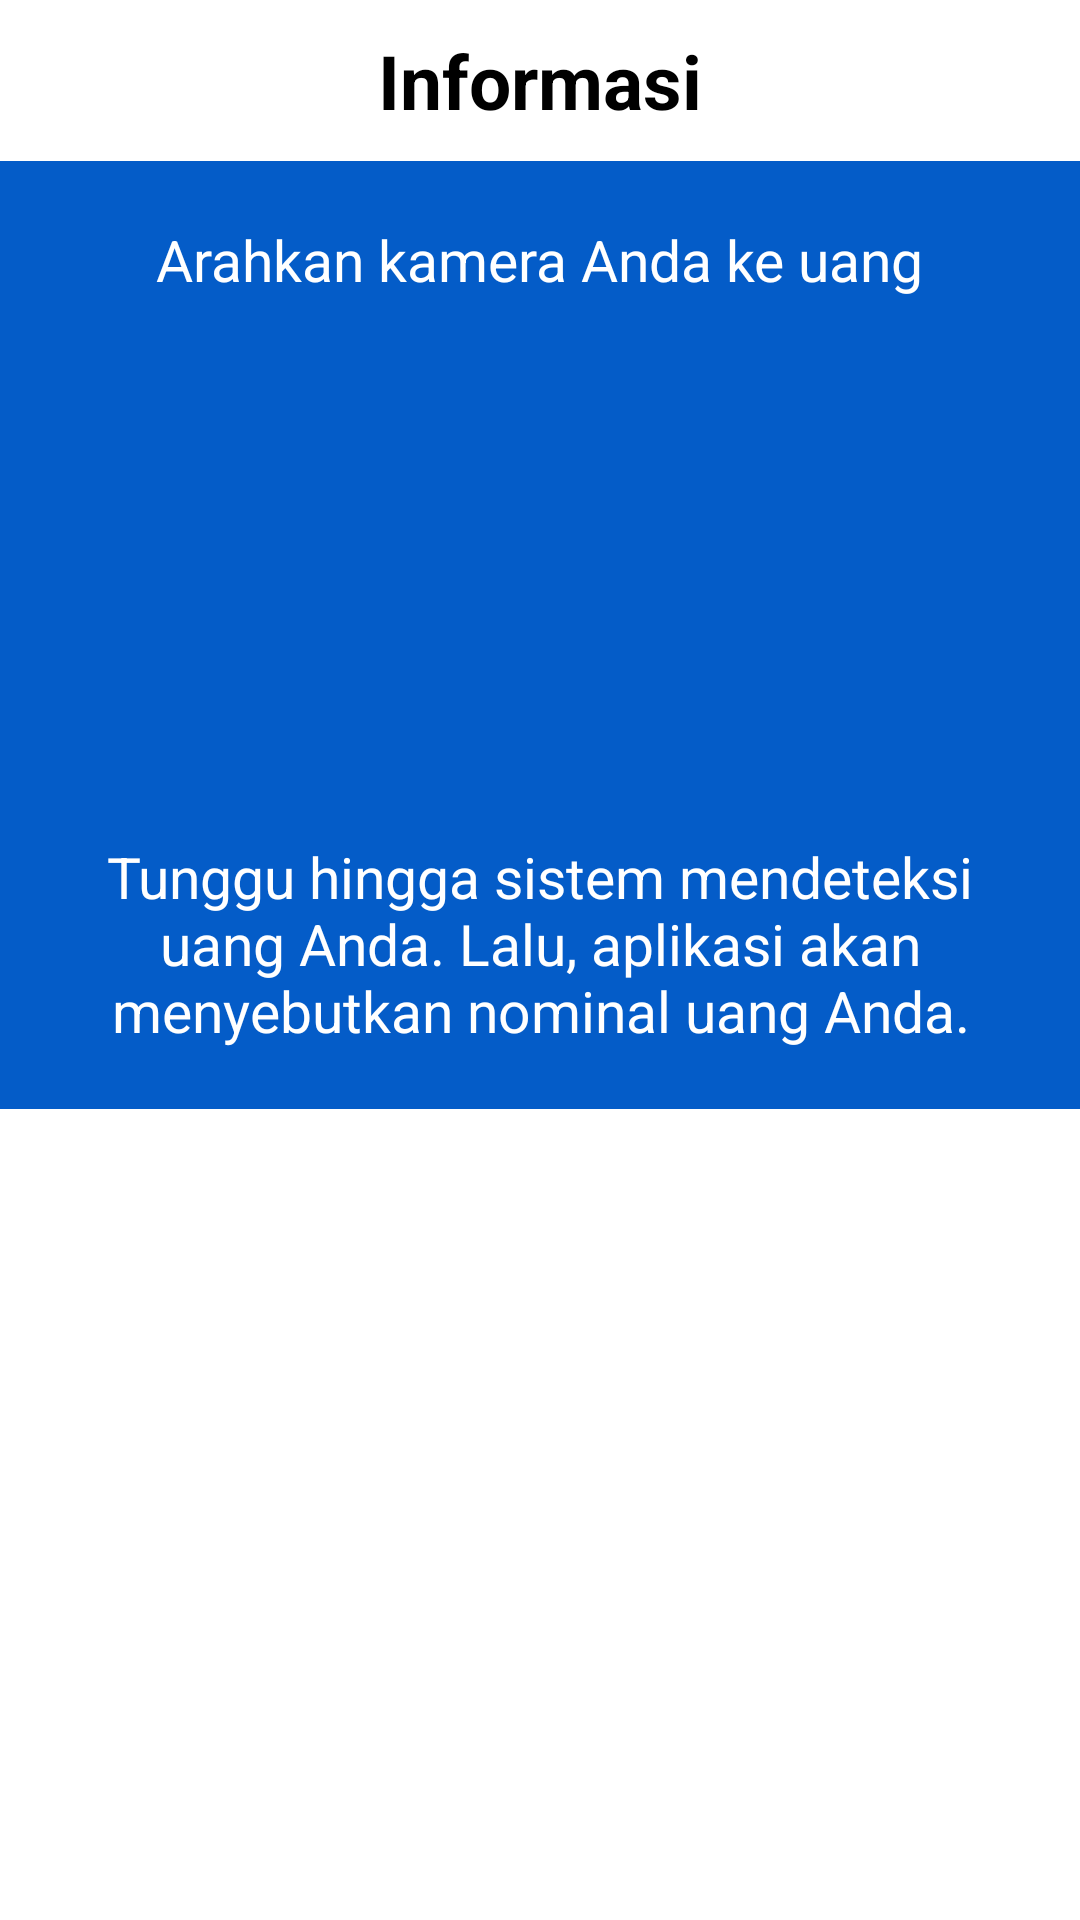

The Android layout XML behind this screen, and the referenced resources:
<!-- AndroidManifest.xml: application theme Theme.Project2 -->
<!-- res/layout/activity_information.xml -->
<?xml version="1.0" encoding="utf-8"?>
<LinearLayout xmlns:android="http://schemas.android.com/apk/res/android"
    xmlns:app="http://schemas.android.com/apk/res-auto"
    xmlns:tools="http://schemas.android.com/tools"
    android:layout_width="300dp"
    android:layout_height="390dp"
    android:background="@color/white"
    android:orientation="vertical"
    tools:context=".InformationActivity"
    android:layout_gravity="center">

    <TextView
        android:layout_width="wrap_content"
        android:layout_height="wrap_content"
        android:text="Informasi"
        android:layout_gravity="center"
        android:padding="10dp"
        android:textColor="@color/black"
        android:textStyle="bold"
        android:textSize="25dp"/>

    <LinearLayout
        android:layout_width="wrap_content"
        android:layout_height="wrap_content"
        android:orientation="vertical"
        android:background="@color/dark_blue"
        android:padding="20dp">

        <TextView
            android:layout_width="wrap_content"
            android:layout_height="wrap_content"
            android:layout_gravity="center"
            android:text="@string/information1"
            android:textColor="@color/white"
            android:textSize="19dp"/>

        <ImageView
            android:layout_width="150dp"
            android:layout_height="150dp"
            android:layout_gravity="center"
            android:src="@drawable/money"
            android:layout_marginTop="15dp"
            android:layout_marginBottom="15dp"/>

        <TextView
            android:layout_width="wrap_content"
            android:layout_height="wrap_content"
            android:gravity="center"
            android:text="@string/information2"
            android:textColor="@color/white"
            android:textSize="19dp"/>
    </LinearLayout>


</LinearLayout>
<!-- resources referenced by this layout -->
<resources>
  <color name="black">#FF000000</color>
  <color name="dark_blue">#045CC8</color>
  <color name="white">#FFFFFFFF</color>
  <string name="information1">Arahkan kamera Anda ke uang</string>
  <string name="information2">Tunggu hingga sistem mendeteksi uang Anda. Lalu, aplikasi akan menyebutkan nominal uang Anda.</string>
  <style name="Theme.Project2" parent="Theme.AppCompat.Light.DarkActionBar">
          
          <item name="colorPrimary">@color/purple_500</item>
          <item name="colorPrimaryDark">@color/purple_700</item>
          <item name="colorAccent">@color/teal_200</item>
          
      </style>
  <color name="purple_500">#FF6200EE</color>
  <color name="purple_700">#FF3700B3</color>
  <color name="teal_200">#FF03DAC5</color>
</resources>
